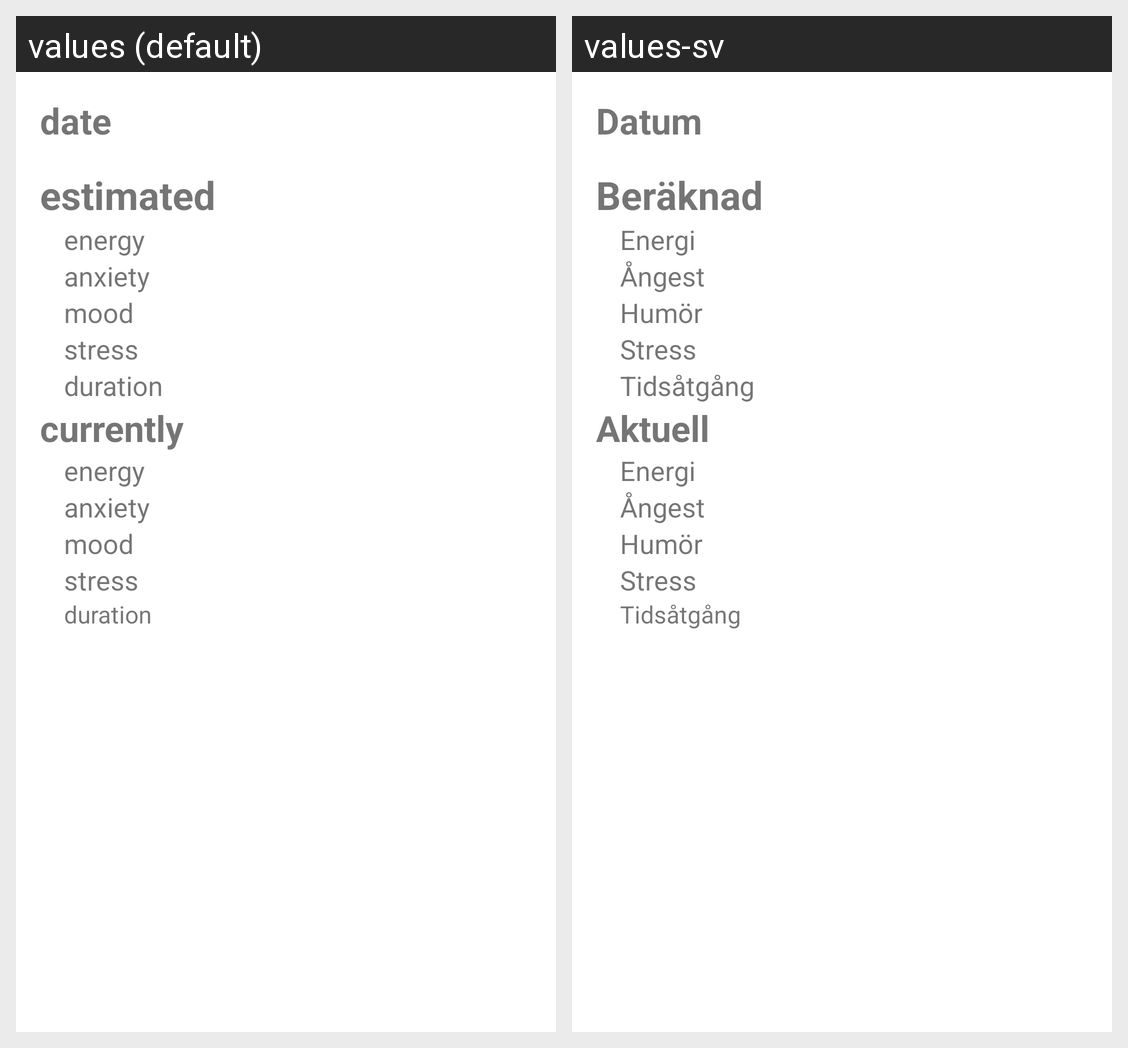

Translations of the strings shown on this Android screen, per locale in the grid:
Android screen res/layout/estimate_fragment.xml rendered under 2 locales, left to right: values (default), values-sv. Device: Nexus 5 (rendered at 1080×1920; each locale shown at half size, 540×960, under a caption strip naming it); theme Theme.Lucy.
Strings drawn on this screen, with the default value and each locale's value (text and hints the layout hard-codes, and strings that could not be matched under every locale, appear in the picture but are not listed):

date
  values: date
  values-sv: Datum

estimated
  values: estimated
  values-sv: Beräknad

energy
  values: energy
  values-sv: Energi

anxiety
  values: anxiety
  values-sv: Ångest

mood
  values: mood
  values-sv: Humör

stress
  values: stress
  values-sv: Stress

duration
  values: duration
  values-sv: Tidsåtgång

currently
  values: currently
  values-sv: Aktuell
